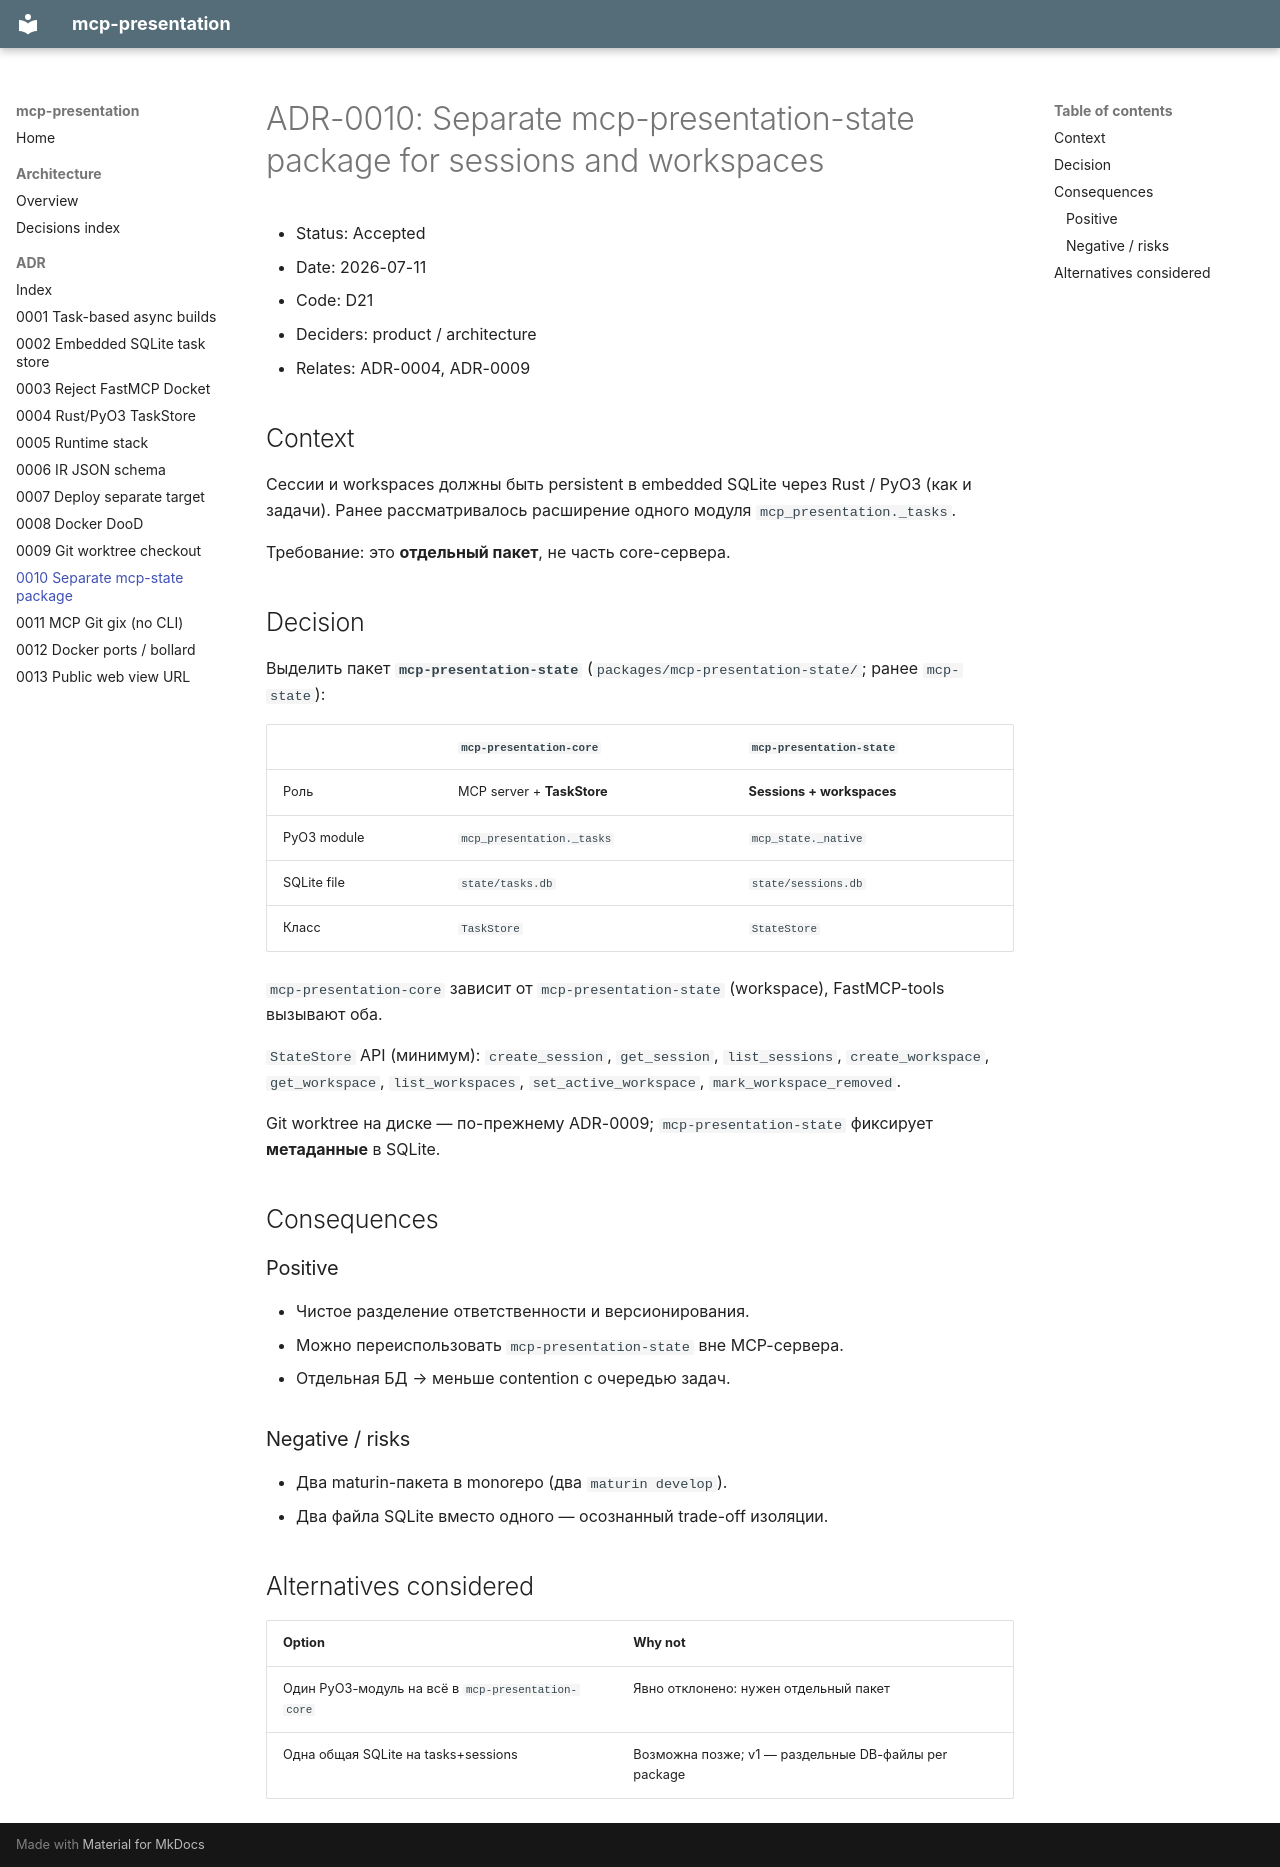

repository: hewimetall/mcp-presentation · page: adr/0010-separate-mcp-state-package/index.html · generator: mkdocs

# ADR-0010: Separate mcp-presentation-state package for sessions and workspaces

- Status: Accepted
- Date: 2026-07-11
- Code: D21
- Deciders: product / architecture
- Relates: ADR-0004, ADR-0009

## Context

Сессии и workspaces должны быть persistent в embedded SQLite через Rust / PyO3
(как и задачи). Ранее рассматривалось расширение одного модуля `mcp_presentation._tasks`.

Требование: это **отдельный пакет**, не часть core-сервера.

## Decision

Выделить пакет **`mcp-presentation-state`** (`packages/mcp-presentation-state/`; ранее `mcp-state`):

| | `mcp-presentation-core` | `mcp-presentation-state` |
|--|--------------------|-------------|
| Роль | MCP server + **TaskStore** | **Sessions + workspaces** |
| PyO3 module | `mcp_presentation._tasks` | `mcp_state._native` |
| SQLite file | `state/tasks.db` | `state/sessions.db` |
| Класс | `TaskStore` | `StateStore` |

`mcp-presentation-core` зависит от `mcp-presentation-state` (workspace), FastMCP-tools вызывают оба.

`StateStore` API (минимум): `create_session`, `get_session`, `list_sessions`,
`create_workspace`, `get_workspace`, `list_workspaces`, `set_active_workspace`,
`mark_workspace_removed`.

Git worktree на диске — по-прежнему ADR-0009; `mcp-presentation-state` фиксирует **метаданные** в SQLite.

## Consequences

### Positive

- Чистое разделение ответственности и версионирования.
- Можно переиспользовать `mcp-presentation-state` вне MCP-сервера.
- Отдельная БД → меньше contention с очередью задач.

### Negative / risks

- Два maturin-пакета в monorepo (два `maturin develop`).
- Два файла SQLite вместо одного — осознанный trade-off изоляции.

## Alternatives considered

| Option | Why not |
|--------|---------|
| Один PyO3-модуль на всё в `mcp-presentation-core` | Явно отклонено: нужен отдельный пакет |
| Одна общая SQLite на tasks+sessions | Возможна позже; v1 — раздельные DB-файлы per package |
